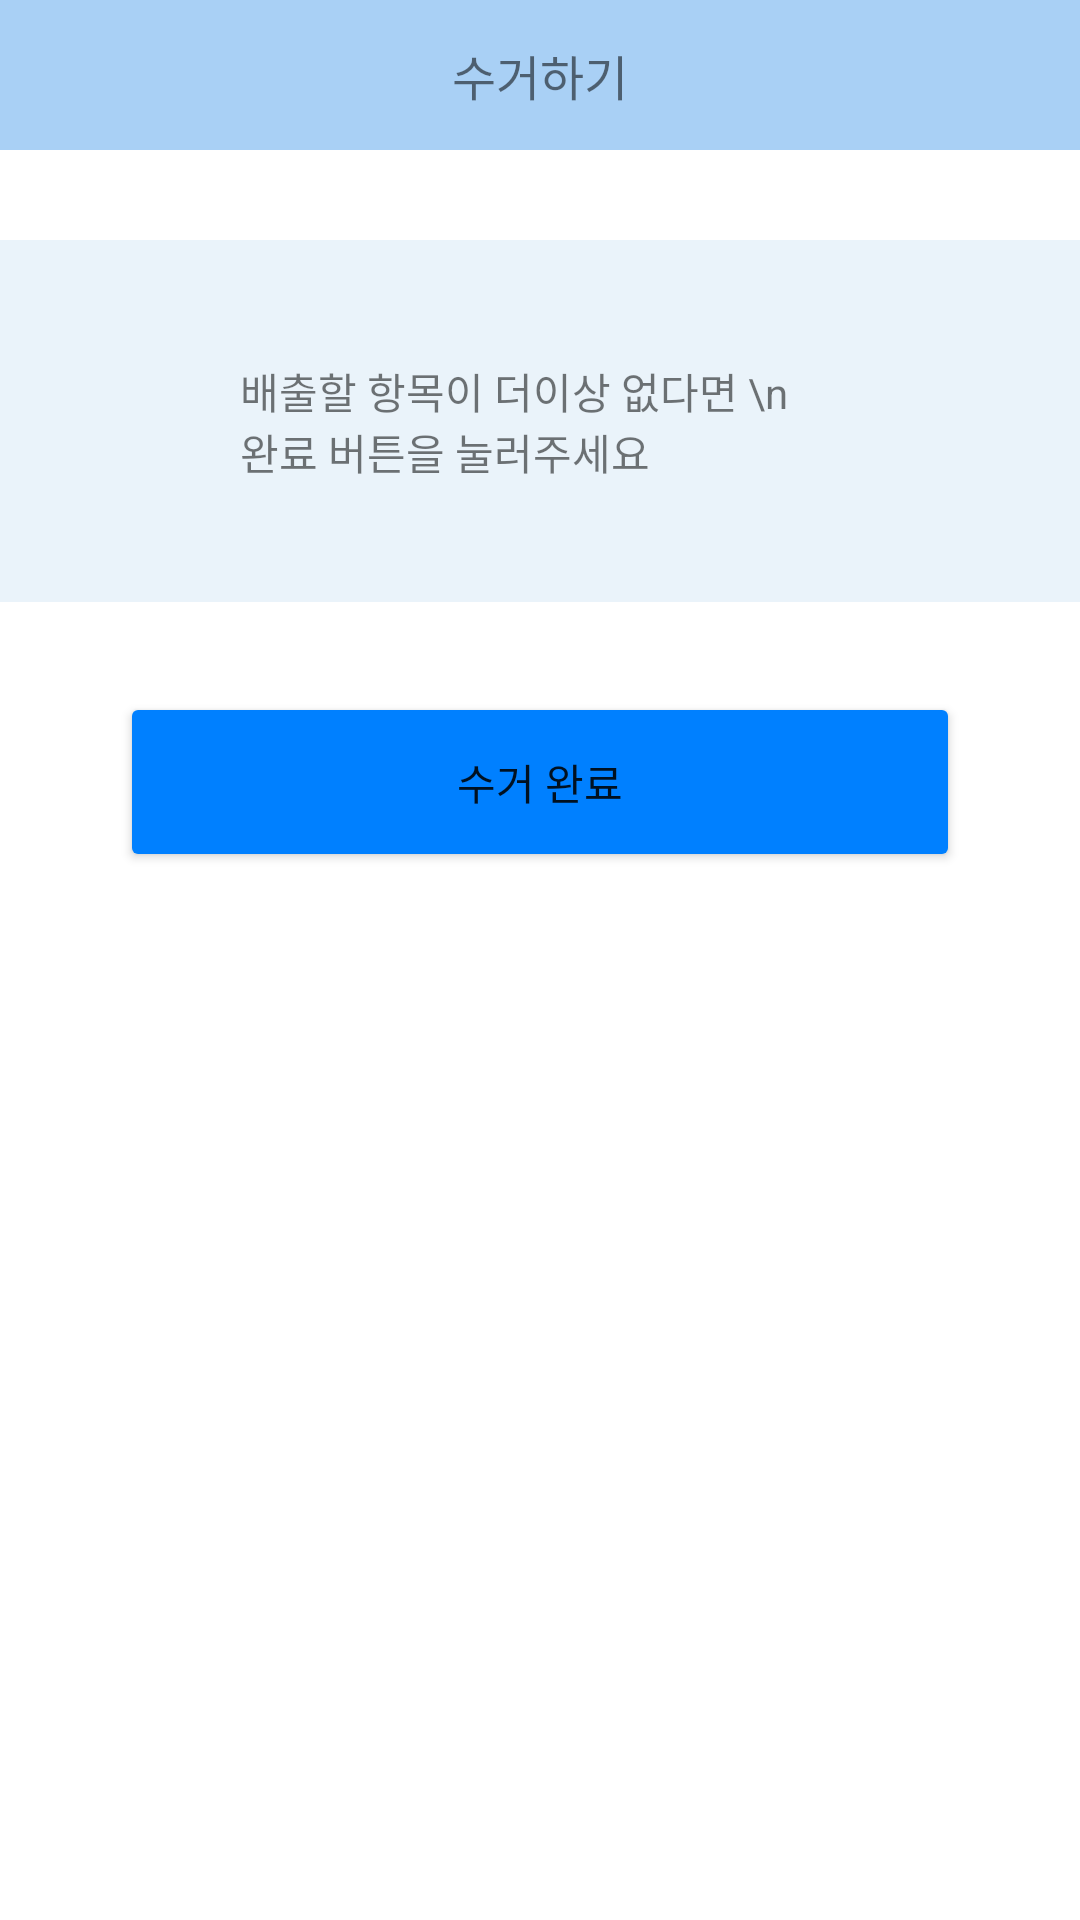

Reconstruct the res/layout file that produces this screen, plus the resources it refers to.
<!-- AndroidManifest.xml: application theme Theme.Greenduks -->
<!-- res/layout/activity_collect.xml -->
<?xml version="1.0" encoding="utf-8"?>
<androidx.constraintlayout.widget.ConstraintLayout
    xmlns:android="http://schemas.android.com/apk/res/android"
    xmlns:app="http://schemas.android.com/apk/res-auto"
    xmlns:tools="http://schemas.android.com/tools"
    android:layout_width="match_parent"
    android:layout_height="match_parent">

    <RelativeLayout
        android:id="@+id/relativeLayout"
        android:layout_width="match_parent"
        android:layout_height="50dp"
        android:background="#A9D0F5"
        app:layout_constraintEnd_toEndOf="parent"
        app:layout_constraintStart_toStartOf="parent"
        app:layout_constraintTop_toTopOf="parent">>

        <TextView
            android:id="@+id/tvToolbar_name"
            android:layout_width="match_parent"
            android:layout_height="wrap_content"
            android:layout_alignParentStart="true"
            android:layout_alignParentLeft="true"
            android:layout_alignParentTop="true"
            android:layout_alignParentEnd="true"
            android:layout_alignParentRight="true"
            android:layout_alignParentBottom="true"
            android:layout_marginStart="100dp"
            android:layout_marginLeft="100dp"
            android:layout_marginTop="10dp"
            android:layout_marginEnd="100dp"
            android:layout_marginRight="100dp"
            android:layout_marginBottom="10dp"
            android:gravity="center"
            android:text="수거하기"
            android:textSize="16sp" />
    </RelativeLayout>


    <TextView
        android:id="@+id/textView13"
        android:layout_width="wrap_content"
        android:layout_height="wrap_content"
        android:layout_marginTop="30dp"
        android:background="#EAF3FA"
        android:paddingLeft="80dp"
        android:paddingTop="40dp"
        android:paddingRight="80dp"
        android:paddingBottom="40dp"
        android:text="배출할 항목이 더이상 없다면 \n     완료 버튼을 눌러주세요"
        app:layout_constraintEnd_toEndOf="parent"
        app:layout_constraintStart_toStartOf="parent"
        app:layout_constraintTop_toBottomOf="@+id/relativeLayout" />

    <Button
        android:id="@+id/btnCompCollect"
        android:layout_width="match_parent"
        android:layout_height="60dp"
        android:layout_marginStart="40dp"
        android:layout_marginLeft="40dp"
        android:layout_marginTop="30dp"
        android:layout_marginEnd="40dp"
        android:layout_marginRight="40dp"
        android:onClick="onClick"
        android:text="수거 완료"
        app:backgroundTint="#0080ff"
        app:layout_constraintEnd_toEndOf="parent"
        app:layout_constraintHorizontal_bias="1.0"
        app:layout_constraintStart_toStartOf="parent"
        app:layout_constraintTop_toBottomOf="@+id/textView13" />

</androidx.constraintlayout.widget.ConstraintLayout>
<!-- resources referenced by this layout -->
<resources>
  <style name="Theme.Greenduks" parent="Theme.MaterialComponents.DayNight.DarkActionBar">
          
          <item name="colorPrimary">@color/purple_500</item>
          <item name="colorPrimaryVariant">@color/purple_700</item>
          <item name="colorOnPrimary">@color/white</item>
          
          <item name="colorSecondary">@color/teal_200</item>
          <item name="colorSecondaryVariant">@color/teal_700</item>
          <item name="colorOnSecondary">@color/black</item>
          
          <item name="android:statusBarColor" tools:targetApi="l">?attr/colorPrimaryVariant</item>
          
      </style>
  <!-- not gathered from this repository: default colours our renderer supplied (Android Studio template values) -->
  <color name="purple_500">#FF6200EE</color>
  <color name="purple_700">#FF3700B3</color>
  <color name="teal_200">#FF03DAC5</color>
  <color name="teal_700">#FF018786</color>
  <color name="black">#FF000000</color>
  <color name="white">#FFFFFFFF</color>
</resources>
